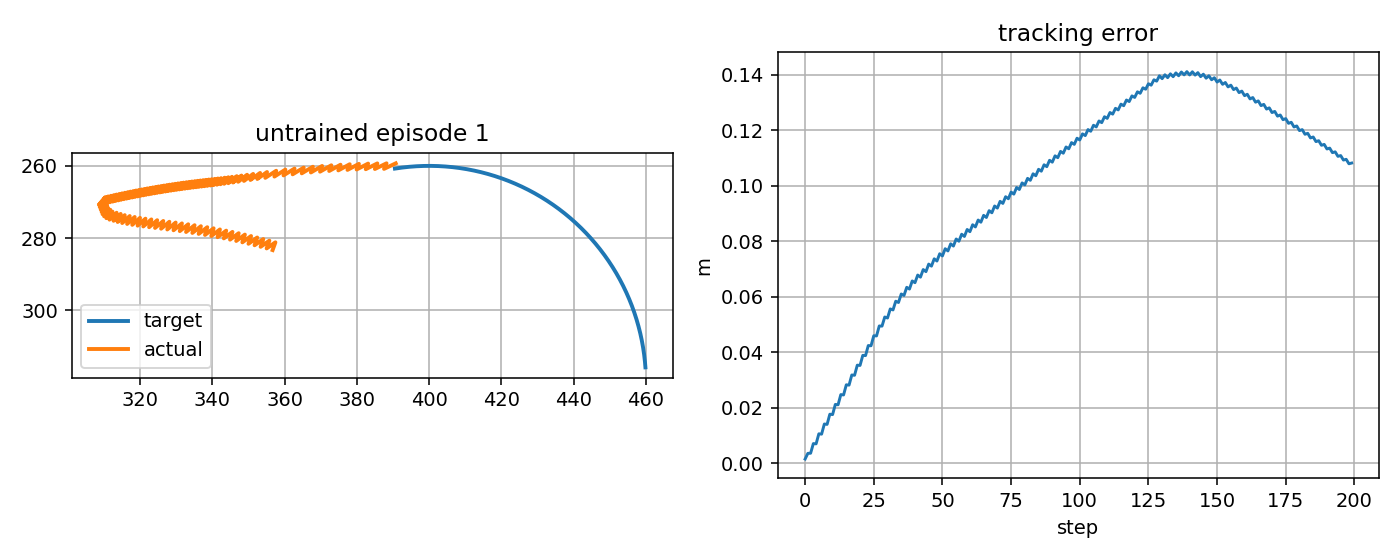

Source data for this figure (header and first rows):
step, t, x_target_px, y_target_px, x_ee_px, y_ee_px, q1, q2, dq1, dq2, tau1, tau2, tau_pd1, tau_pd2, reward, ee_error_px, ee_error_m, q_error_norm, dq_error_norm, action_norm, action_saturation, tau_total_norm, tau_residual_norm, q_abs_max
0, 9.091, 390.5, 260.8, 390.8, 259.3, -2.224, 1.451, 0.5299, -0.8666, 0.0833, 0.6063, -0.5942, 0.4621, 0.9108, 1.471, 0.001471, 0.01532, 0.9213, 0.1385, 0.0, 0.612, 0.6927, 2.224
1, 9.108, 391, 260.7, 387.5, 260.8, -2.243, 1.464, -1.137, 0.8001, -5.451, 8.017, -6.134, 7.89, 0.8174, 3.519, 0.003519, 0.0147, 1.521, 0.1388, 0.0, 9.695, 0.6942, 2.243
2, 9.125, 391.5, 260.6, 388.2, 259.3, -2.234, 1.45, 0.5299, -0.8666, 11.98, -5.768, 11.31, -5.919, 0.8555, 3.565, 0.003565, 0.01611, 0.9251, 0.1378, 0.0, 13.29, 0.6888, 2.234
3, 9.141, 392, 260.5, 385, 260.9, -2.253, 1.463, -1.137, 0.8001, -4.92, 8.04, -5.603, 7.912, 0.6466, 7.042, 0.007042, 0.02936, 1.518, 0.1389, 0.0, 9.426, 0.6944, 2.253
4, 9.158, 392.5, 260.5, 385.7, 259.3, -2.245, 1.449, 0.5299, -0.8666, 12.51, -5.743, 11.84, -5.895, 0.722, 6.948, 0.006948, 0.02677, 0.9288, 0.1376, 0.0, 13.76, 0.6878, 2.245
5, 9.175, 393, 260.4, 382.5, 260.9, -2.263, 1.462, -1.137, 0.8001, -4.39, 8.067, -5.073, 7.937, 0.5005, 10.57, 0.01057, 0.04398, 1.515, 0.1389, 0.0, 9.184, 0.6947, 2.263
6, 9.191, 393.5, 260.4, 383.1, 259.4, -2.255, 1.448, 0.5299, -0.8666, 13.04, -5.715, 12.37, -5.868, 0.5814, 10.44, 0.01044, 0.04004, 0.9326, 0.1374, 0.0, 14.23, 0.6868, 2.255
7, 9.208, 394, 260.3, 379.9, 261, -2.274, 1.461, -1.137, 0.8001, -3.862, 8.098, -4.545, 7.967, 0.3556, 14.1, 0.0141, 0.05856, 1.512, 0.1391, 0.0, 8.972, 0.6954, 2.274
8, 9.225, 394.5, 260.3, 380.6, 259.4, -2.265, 1.447, 0.5299, -0.8666, 13.56, -5.682, 12.89, -5.836, 0.4383, 13.96, 0.01396, 0.05398, 0.9364, 0.1372, 0.0, 14.7, 0.6861, 2.265
9, 9.241, 395, 260.2, 377.4, 261.1, -2.284, 1.46, -1.137, 0.8001, -3.335, 8.133, -4.019, 8.001, -0.7898, 17.63, 0.01763, 0.0731, 1.509, 0.1392, 0.0, 8.79, 0.6962, 2.284
10, 9.258, 395.5, 260.2, 378, 259.5, -2.275, 1.445, 0.5299, -0.8666, 14.09, -5.646, 13.42, -5.8, -0.7064, 17.49, 0.01749, 0.06817, 0.9402, 0.1373, 0.0, 15.18, 0.6867, 2.275
11, 9.275, 396, 260.1, 374.9, 261.2, -2.294, 1.459, -1.137, 0.8001, -2.81, 8.172, -3.495, 8.039, -0.9359, 21.16, 0.02116, 0.08759, 1.506, 0.1395, 0.0, 8.642, 0.6976, 2.294
12, 9.291, 396.5, 260.1, 375.5, 259.7, -2.285, 1.444, 0.5299, -0.8666, 14.61, -5.606, 13.94, -5.76, -0.8523, 21.02, 0.02102, 0.08245, 0.944, 0.1375, 0.0, 15.65, 0.6874, 2.285
13, 9.308, 397, 260.1, 372.3, 261.4, -2.304, 1.458, -1.137, 0.8001, -2.286, 8.215, -2.972, 8.081, -1.083, 24.7, 0.0247, 0.102, 1.503, 0.1398, 0.0, 8.527, 0.6989, 2.304
14, 9.325, 397.5, 260.1, 372.9, 259.8, -2.295, 1.443, 0.5299, -0.8666, 15.14, -5.561, 14.47, -5.716, -0.9992, 24.57, 0.02457, 0.09677, 0.9479, 0.1376, 0.0, 16.12, 0.6881, 2.295
15, 9.341, 398, 260, 369.8, 261.6, -2.314, 1.457, -1.137, 0.8001, -1.764, 8.263, -2.451, 8.127, -1.23, 28.23, 0.02823, 0.1165, 1.5, 0.1401, 0.0, 8.449, 0.7003, 2.314
16, 9.358, 398.5, 260, 370.4, 260, -2.305, 1.442, 0.5299, -0.8666, 15.66, -5.512, 14.99, -5.667, -1.147, 28.11, 0.02811, 0.1111, 0.9517, 0.1378, 0.0, 16.6, 0.6888, 2.305
17, 9.375, 399, 260, 367.3, 261.8, -2.324, 1.455, -1.137, 0.8001, -1.243, 8.314, -1.932, 8.178, -1.379, 31.77, 0.03177, 0.1308, 1.496, 0.1403, 0.0, 8.407, 0.7017, 2.324
18, 9.391, 399.5, 260, 367.8, 260.2, -2.315, 1.441, 0.5299, -0.8666, 16.18, -5.459, 15.5, -5.615, -1.296, 31.66, 0.03166, 0.1254, 0.9555, 0.1379, 0.0, 17.07, 0.6897, 2.315
19, 9.408, 400, 260.0, 364.8, 262.1, -2.334, 1.454, -1.137, 0.8001, -0.7244, 8.37, -1.414, 8.232, -1.528, 35.31, 0.03531, 0.1452, 1.493, 0.1407, 0.0, 8.401, 0.7033, 2.334
20, 9.425, 400.5, 260, 365.3, 260.5, -2.325, 1.44, 0.5299, -0.8666, 16.69, -5.402, 16.02, -5.558, -1.446, 35.2, 0.0352, 0.1397, 0.9594, 0.1381, 0.0, 17.55, 0.6907, 2.325
21, 9.441, 401, 260, 362.2, 262.3, -2.344, 1.453, -1.137, 0.8001, -0.2079, 8.429, -0.8985, 8.291, -1.678, 38.84, 0.03884, 0.1595, 1.49, 0.1409, 0.0, 8.432, 0.7043, 2.344
22, 9.458, 401.5, 260, 362.8, 260.7, -2.336, 1.439, 0.5299, -0.8666, 17.21, -5.341, 16.54, -5.497, -1.596, 38.75, 0.03875, 0.154, 0.9632, 0.1383, 0.0, 18.02, 0.6917, 2.336
23, 9.475, 402, 260, 359.7, 262.6, -2.355, 1.452, -1.137, 0.8001, 0.3067, 8.493, -0.3845, 8.354, -1.828, 42.37, 0.04237, 0.1737, 1.487, 0.141, 0.0, 8.499, 0.7051, 2.355
24, 9.491, 402.5, 260.1, 360.2, 261, -2.346, 1.438, 0.5299, -0.8666, 17.73, -5.277, 17.05, -5.433, -1.747, 42.29, 0.04229, 0.1682, 0.9671, 0.1386, 0.0, 18.49, 0.6932, 2.346
25, 9.508, 403, 260.1, 357.2, 263, -2.365, 1.451, -1.137, 0.8001, 0.8193, 8.561, 0.1275, 8.421, -1.98, 45.91, 0.04591, 0.1879, 1.484, 0.1412, 0.0, 8.6, 0.706, 2.365
26, 9.525, 403.5, 260.1, 357.7, 261.4, -2.356, 1.437, 0.5299, -0.8666, 18.24, -5.208, 17.56, -5.364, -1.899, 45.84, 0.04584, 0.1824, 0.9709, 0.1389, 0.0, 18.97, 0.6947, 2.356
27, 9.541, 404, 260.1, 354.7, 263.3, -2.375, 1.45, -1.137, 0.8001, 1.33, 8.633, 0.6379, 8.491, -2.132, 49.44, 0.04944, 0.2021, 1.481, 0.1413, 0.0, 8.735, 0.7067, 2.375
28, 9.558, 404.5, 260.2, 355.1, 261.7, -2.366, 1.435, 0.5299, -0.8666, 18.75, -5.135, 18.07, -5.291, -2.052, 49.38, 0.04938, 0.1966, 0.9748, 0.1392, 0.0, 19.44, 0.6962, 2.366
29, 9.575, 405, 260.2, 352.4, 263.6, -2.384, 1.449, -1.059, 0.8001, 1.84, 8.709, 1.147, 8.566, -2.265, 52.65, 0.05265, 0.2149, 1.413, 0.1415, 0.0, 8.901, 0.7075, 2.384
30, 9.591, 405.5, 260.3, 353.2, 262, -2.373, 1.434, 0.6073, -0.8666, 18.44, -5.056, 17.76, -5.213, -2.172, 52.3, 0.0523, 0.2082, 1.014, 0.1396, 0.0, 19.12, 0.6978, 2.373
31, 9.608, 406, 260.3, 350.5, 263.9, -2.391, 1.448, -1.059, 0.8001, 1.479, 8.793, 0.7862, 8.648, -2.391, 55.56, 0.05556, 0.2265, 1.409, 0.1416, 0.0, 8.916, 0.7082, 2.391
32, 9.625, 406.5, 260.4, 351.3, 262.2, -2.381, 1.433, 0.6073, -0.8666, 18.85, -4.973, 18.17, -5.13, -2.299, 55.21, 0.05521, 0.2197, 1.018, 0.1398, 0.0, 19.5, 0.6989, 2.381
33, 9.641, 407, 260.4, 348.8, 264.2, -2.398, 1.447, -1.03, 0.8001, 1.891, 8.879, 1.198, 8.733, -2.51, 58.35, 0.05835, 0.2375, 1.381, 0.1417, 0.0, 9.078, 0.7087, 2.398
34, 9.658, 407.5, 260.5, 349.6, 262.5, -2.388, 1.432, 0.6372, -0.8666, 18.95, -4.885, 18.27, -5.042, -2.413, 57.89, 0.05789, 0.2303, 1.036, 0.14, 0.0, 19.57, 0.6999, 2.388
35, 9.675, 408, 260.5, 347.2, 264.4, -2.404, 1.445, -1.013, 0.8001, 1.966, 8.971, 1.273, 8.823, -2.622, 60.95, 0.06095, 0.2477, 1.365, 0.1418, 0.0, 9.184, 0.7092, 2.404
36, 9.691, 408.5, 260.6, 348.1, 262.7, -2.394, 1.431, 0.6532, -0.8666, 19.15, -4.792, 18.47, -4.95, -2.523, 60.44, 0.06044, 0.2403, 1.048, 0.1401, 0.0, 19.74, 0.7004, 2.394
37, 9.708, 409, 260.7, 345.7, 264.6, -2.41, 1.444, -0.9832, 0.8001, 2.159, 9.066, 1.465, 8.918, -2.725, 63.36, 0.06336, 0.257, 1.337, 0.1419, 0.0, 9.32, 0.7097, 2.41
38, 9.725, 409.5, 260.7, 346.8, 262.8, -2.399, 1.43, 0.6835, -0.8666, 19.18, -4.694, 18.5, -4.852, -2.622, 62.74, 0.06274, 0.2492, 1.068, 0.1402, 0.0, 19.75, 0.7012, 2.399
39, 9.741, 410, 260.8, 344.4, 264.8, -2.415, 1.443, -0.9832, 0.8001, 2.17, 9.168, 1.476, 9.017, -2.826, 65.65, 0.06565, 0.2659, 1.333, 0.1421, 0.0, 9.421, 0.7104, 2.415
40, 9.758, 410.4, 260.9, 345.4, 263, -2.404, 1.429, 0.6835, -0.8666, 19.5, -4.592, 18.81, -4.751, -2.723, 65.03, 0.06503, 0.2581, 1.072, 0.1404, 0.0, 20.03, 0.7019, 2.404
41, 9.775, 410.9, 261, 343.3, 265, -2.419, 1.442, -0.9448, 0.8001, 2.483, 9.272, 1.788, 9.121, -2.917, 67.78, 0.06778, 0.2741, 1.299, 0.1422, 0.0, 9.599, 0.711, 2.419
42, 9.791, 411.4, 261.1, 344.4, 263.1, -2.407, 1.428, 0.7218, -0.8666, 19.4, -4.484, 18.72, -4.645, -2.808, 67.02, 0.06702, 0.2657, 1.097, 0.1405, 0.0, 19.91, 0.7027, 2.407
43, 9.808, 411.9, 261.2, 342.3, 265.1, -2.423, 1.441, -0.9448, 0.8001, 2.363, 9.383, 1.668, 9.23, -3.004, 69.75, 0.06975, 0.2816, 1.296, 0.1423, 0.0, 9.676, 0.7116, 2.423
44, 9.825, 412.4, 261.3, 343.4, 263.3, -2.411, 1.427, 0.7218, -0.8666, 19.67, -4.373, 18.98, -4.534, -2.895, 69.01, 0.06901, 0.2733, 1.1, 0.1407, 0.0, 20.15, 0.7034, 2.411
45, 9.841, 412.9, 261.4, 341.3, 265.2, -2.427, 1.44, -0.9448, 0.8001, 2.625, 9.497, 1.93, 9.342, -3.091, 71.73, 0.07173, 0.2891, 1.292, 0.1424, 0.0, 9.853, 0.7121, 2.427
46, 9.858, 413.4, 261.5, 342.4, 263.4, -2.415, 1.425, 0.7218, -0.8666, 19.93, -4.258, 19.24, -4.419, -2.983, 70.99, 0.07099, 0.2809, 1.104, 0.1408, 0.0, 20.38, 0.7041, 2.415
47, 9.875, 413.9, 261.6, 340.3, 265.3, -2.43, 1.439, -0.9272, 0.8001, 2.885, 9.614, 2.189, 9.459, -3.174, 73.63, 0.07363, 0.2963, 1.275, 0.1425, 0.0, 10.04, 0.7126, 2.43
48, 9.891, 414.4, 261.7, 341.5, 263.5, -2.418, 1.424, 0.7395, -0.8666, 20, -4.138, 19.31, -4.3, -3.064, 72.83, 0.07283, 0.2879, 1.118, 0.141, 0.0, 20.42, 0.7049, 2.418
49, 9.908, 414.8, 261.9, 339.5, 265.4, -2.433, 1.438, -0.9272, 0.8001, 2.945, 9.737, 2.249, 9.58, -3.255, 75.45, 0.07545, 0.3031, 1.271, 0.1426, 0.0, 10.17, 0.7131, 2.433
50, 9.925, 415.3, 262, 340.7, 263.6, -2.421, 1.423, 0.7395, -0.8666, 20.0, -4.014, 19.55, -4.177, -3.145, 74.67, 0.07467, 0.2948, 1.121, 0.1411, 0.0, 20.4, 0.7055, 2.421
51, 9.941, 415.8, 262.1, 338.6, 265.5, -2.436, 1.437, -0.9242, 0.8001, 3.179, 9.864, 2.483, 9.705, -3.335, 77.26, 0.07726, 0.3099, 1.266, 0.1427, 0.0, 10.36, 0.7135, 2.436
52, 9.958, 416.3, 262.3, 339.8, 263.7, -2.424, 1.422, 0.7425, -0.8666, 20.0, -3.887, 19.75, -4.051, -3.226, 76.47, 0.07647, 0.3017, 1.127, 0.1412, 0.0, 20.37, 0.7061, 2.424
53, 9.975, 416.8, 262.4, 337.8, 265.6, -2.439, 1.435, -0.9175, 0.8001, 3.377, 9.994, 2.682, 9.834, -3.413, 79.03, 0.07903, 0.3165, 1.257, 0.1428, 0.0, 10.55, 0.714, 2.439
54, 9.991, 417.2, 262.5, 339, 263.8, -2.427, 1.421, 0.7492, -0.8666, 20.0, -3.755, 19.91, -3.919, -3.303, 78.22, 0.07822, 0.3083, 1.134, 0.1413, 0.0, 20.35, 0.7067, 2.427
55, 10.01, 417.7, 262.7, 337, 265.7, -2.442, 1.434, -0.9175, 0.8001, 3.529, 10.13, 2.833, 9.967, -3.491, 80.77, 0.08077, 0.323, 1.254, 0.1429, 0.0, 10.73, 0.7144, 2.442
56, 10.02, 418.2, 262.8, 338.2, 263.9, -2.43, 1.42, 0.7492, -0.8666, 20.0, -3.62, 20.0, -3.785, -3.382, 79.97, 0.07997, 0.3148, 1.138, 0.1415, 0.0, 20.32, 0.7073, 2.43
57, 10.04, 418.7, 263, 336.2, 265.8, -2.445, 1.433, -0.9149, 0.8001, 3.746, 10.27, 3.05, 10.1, -3.568, 82.49, 0.08249, 0.3294, 1.248, 0.143, 0.0, 10.93, 0.7148, 2.445
58, 10.06, 419.2, 263.1, 337.5, 264, -2.432, 1.419, 0.7518, -0.8666, 20.0, -3.48, 20.0, -3.646, -3.459, 81.69, 0.08169, 0.3213, 1.143, 0.1416, 0.0, 20.3, 0.7079, 2.432
59, 10.07, 419.6, 263.3, 335.5, 265.9, -2.448, 1.432, -0.9149, 0.8001, 3.931, 10.41, 3.235, 10.24, -3.644, 84.2, 0.0842, 0.3358, 1.245, 0.143, 0.0, 11.13, 0.7152, 2.448
... 140 more rows
